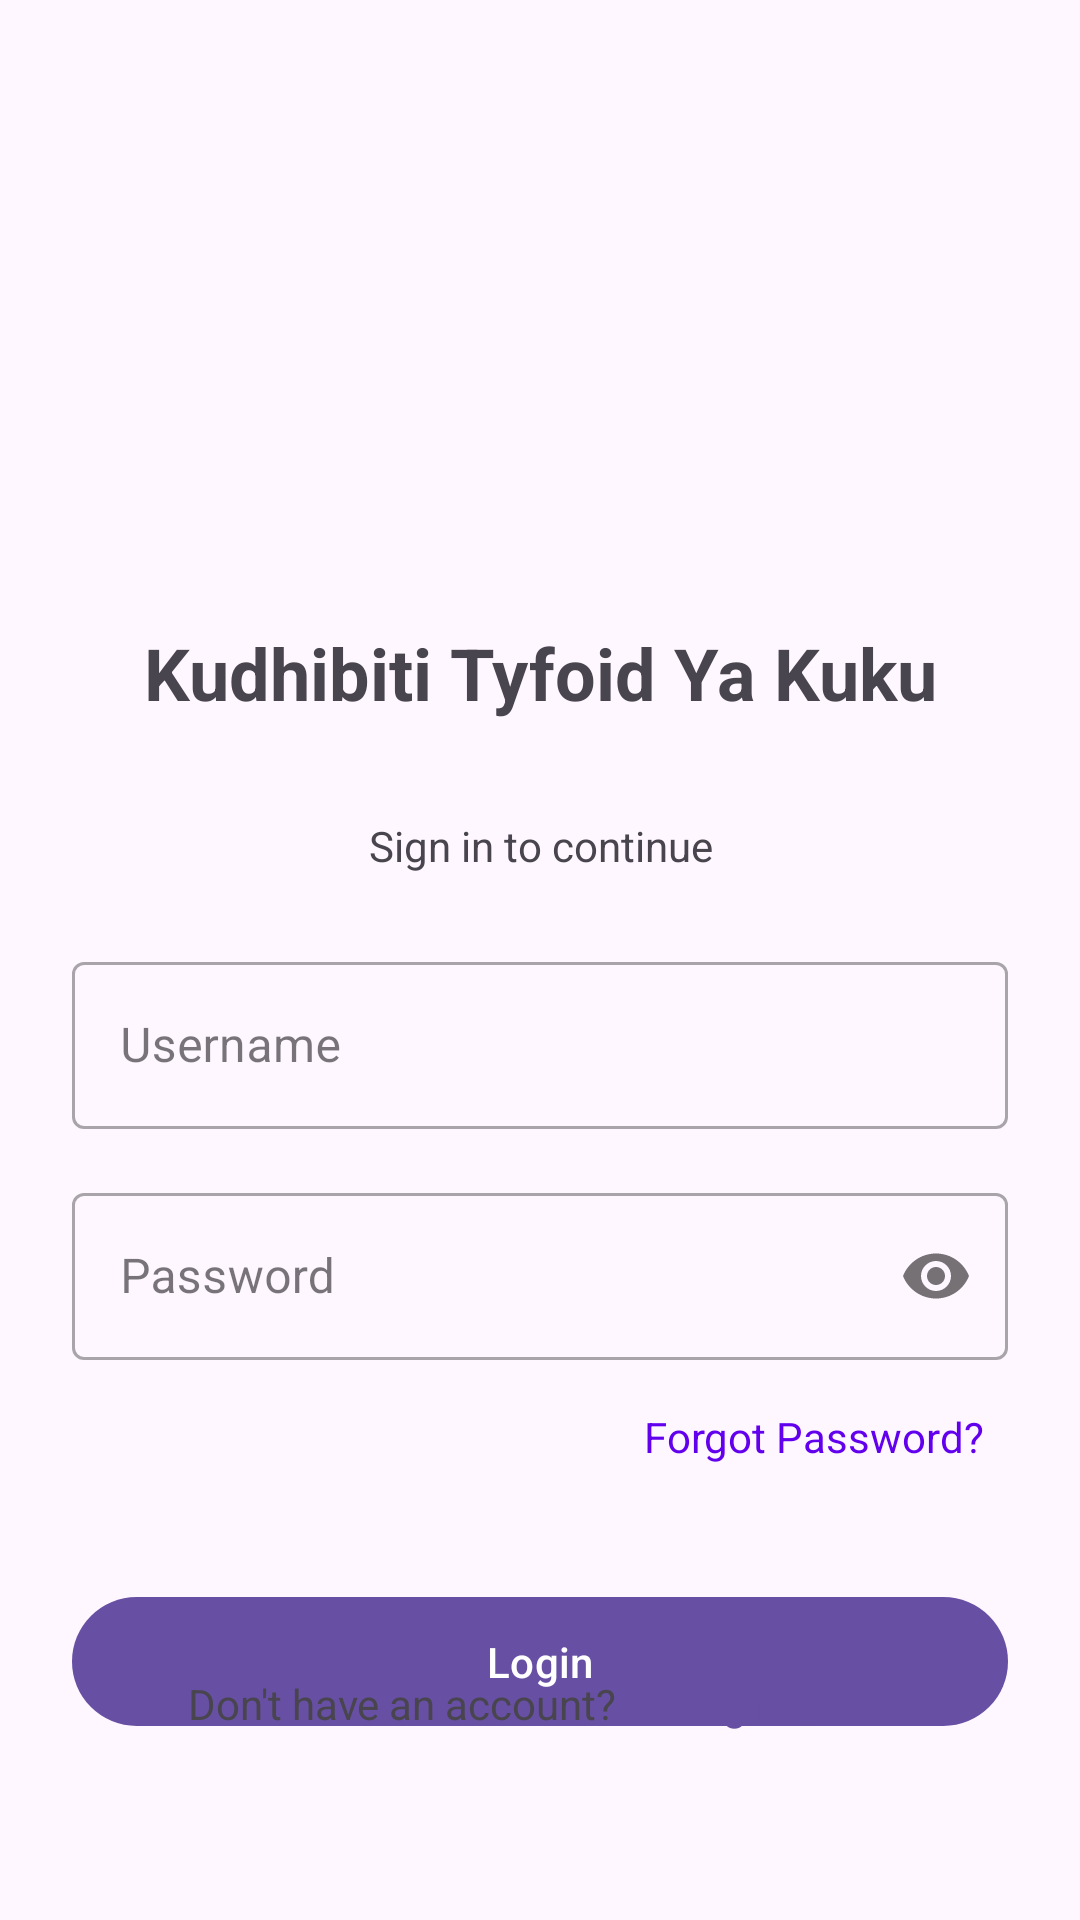

Here is an Android app screen rendered from its layout file. Give the layout XML and the strings, colors and styles it references.
<!-- AndroidManifest.xml: application theme Theme.FowlTyphoidMonitor -->
<!-- res/layout/activity_login.xml -->
<?xml version="1.0" encoding="utf-8"?>
<androidx.constraintlayout.widget.ConstraintLayout xmlns:android="http://schemas.android.com/apk/res/android"
    xmlns:app="http://schemas.android.com/apk/res-auto"
    xmlns:tools="http://schemas.android.com/tools"
    android:layout_width="match_parent"
    android:layout_height="match_parent"
    android:padding="24dp"
    tools:context=".LoginActivity">

    <ImageView
        android:id="@+id/ivLogo"
        android:layout_width="120dp"
        android:layout_height="120dp"
        android:layout_marginTop="48dp"
        android:contentDescription="@string/app_name"
        android:src="@drawable/ic_app_logo"
        app:layout_constraintEnd_toEndOf="parent"
        app:layout_constraintStart_toStartOf="parent"
        app:layout_constraintTop_toTopOf="parent"
        tools:src="@android:drawable/ic_menu_gallery" />

    <TextView
        android:id="@+id/tvAppName"
        android:layout_width="wrap_content"
        android:layout_height="wrap_content"
        android:layout_marginTop="16dp"
        android:text="@string/app_name"
        android:textSize="24sp"
        android:textStyle="bold"
        app:layout_constraintEnd_toEndOf="parent"
        app:layout_constraintStart_toStartOf="parent"
        app:layout_constraintTop_toBottomOf="@+id/ivLogo" />

    <TextView
        android:id="@+id/tvLoginInstructions"
        android:layout_width="match_parent"
        android:layout_height="wrap_content"
        android:layout_marginTop="32dp"
        android:text="Sign in to continue"
        android:textAlignment="center"
        app:layout_constraintEnd_toEndOf="parent"
        app:layout_constraintStart_toStartOf="parent"
        app:layout_constraintTop_toBottomOf="@+id/tvAppName" />

    <com.google.android.material.textfield.TextInputLayout
        android:id="@+id/tilUsername"
        style="@style/Widget.MaterialComponents.TextInputLayout.OutlinedBox"
        android:layout_width="match_parent"
        android:layout_height="wrap_content"
        android:layout_marginTop="24dp"
        android:hint="Username"
        app:layout_constraintEnd_toEndOf="parent"
        app:layout_constraintStart_toStartOf="parent"
        app:layout_constraintTop_toBottomOf="@+id/tvLoginInstructions">

        <com.google.android.material.textfield.TextInputEditText
            android:id="@+id/etUsername"
            android:layout_width="match_parent"
            android:layout_height="wrap_content"
            android:inputType="text"
            android:maxLines="1" />

    </com.google.android.material.textfield.TextInputLayout>

    <com.google.android.material.textfield.TextInputLayout
        android:id="@+id/tilPassword"
        style="@style/Widget.MaterialComponents.TextInputLayout.OutlinedBox"
        android:layout_width="match_parent"
        android:layout_height="wrap_content"
        android:layout_marginTop="16dp"
        android:hint="Password"
        app:layout_constraintEnd_toEndOf="parent"
        app:layout_constraintStart_toStartOf="parent"
        app:layout_constraintTop_toBottomOf="@+id/tilUsername"
        app:passwordToggleEnabled="true">

        <com.google.android.material.textfield.TextInputEditText
            android:id="@+id/etPassword"
            android:layout_width="match_parent"
            android:layout_height="wrap_content"
            android:inputType="textPassword"
            android:maxLines="1" />

    </com.google.android.material.textfield.TextInputLayout>

    <TextView
        android:id="@+id/tvForgotPassword"
        android:layout_width="wrap_content"
        android:layout_height="wrap_content"
        android:layout_marginTop="8dp"
        android:padding="8dp"
        android:text="Forgot Password?"
        android:textColor="@color/design_default_color_primary"
        app:layout_constraintEnd_toEndOf="parent"
        app:layout_constraintTop_toBottomOf="@+id/tilPassword" />

    <com.google.android.material.button.MaterialButton
        android:id="@+id/btnLogin"
        android:layout_width="match_parent"
        android:layout_height="wrap_content"
        android:layout_marginTop="32dp"
        android:paddingVertical="12dp"
        android:text="Login"
        android:textAllCaps="false"
        app:layout_constraintEnd_toEndOf="parent"
        app:layout_constraintStart_toStartOf="parent"
        app:layout_constraintTop_toBottomOf="@+id/tvForgotPassword" />

    <LinearLayout
        android:layout_width="match_parent"
        android:layout_height="wrap_content"
        android:layout_marginBottom="24dp"
        android:gravity="center"
        android:orientation="horizontal"
        app:layout_constraintBottom_toBottomOf="parent"
        app:layout_constraintEnd_toEndOf="parent"
        app:layout_constraintStart_toStartOf="parent">

        <TextView
            android:layout_width="wrap_content"
            android:layout_height="wrap_content"
            android:text="Don't have an account? " />

        <com.google.android.material.button.MaterialButton
            android:id="@+id/btnRegister"
            style="@style/Widget.MaterialComponents.Button.TextButton"
            android:layout_width="wrap_content"
            android:layout_height="wrap_content"
            android:text="Register"
            android:textAllCaps="false" />

    </LinearLayout>

</androidx.constraintlayout.widget.ConstraintLayout>
<!-- resources referenced by this layout -->
<resources>
  <string name="app_name">Kudhibiti Tyfoid Ya Kuku</string>
  <style name="Theme.FowlTyphoidMonitor" parent="Base.Theme.FowlTyphoidMonitor" />
  <style name="Base.Theme.FowlTyphoidMonitor" parent="Theme.Material3.DayNight.NoActionBar">
          
          
      </style>
</resources>
